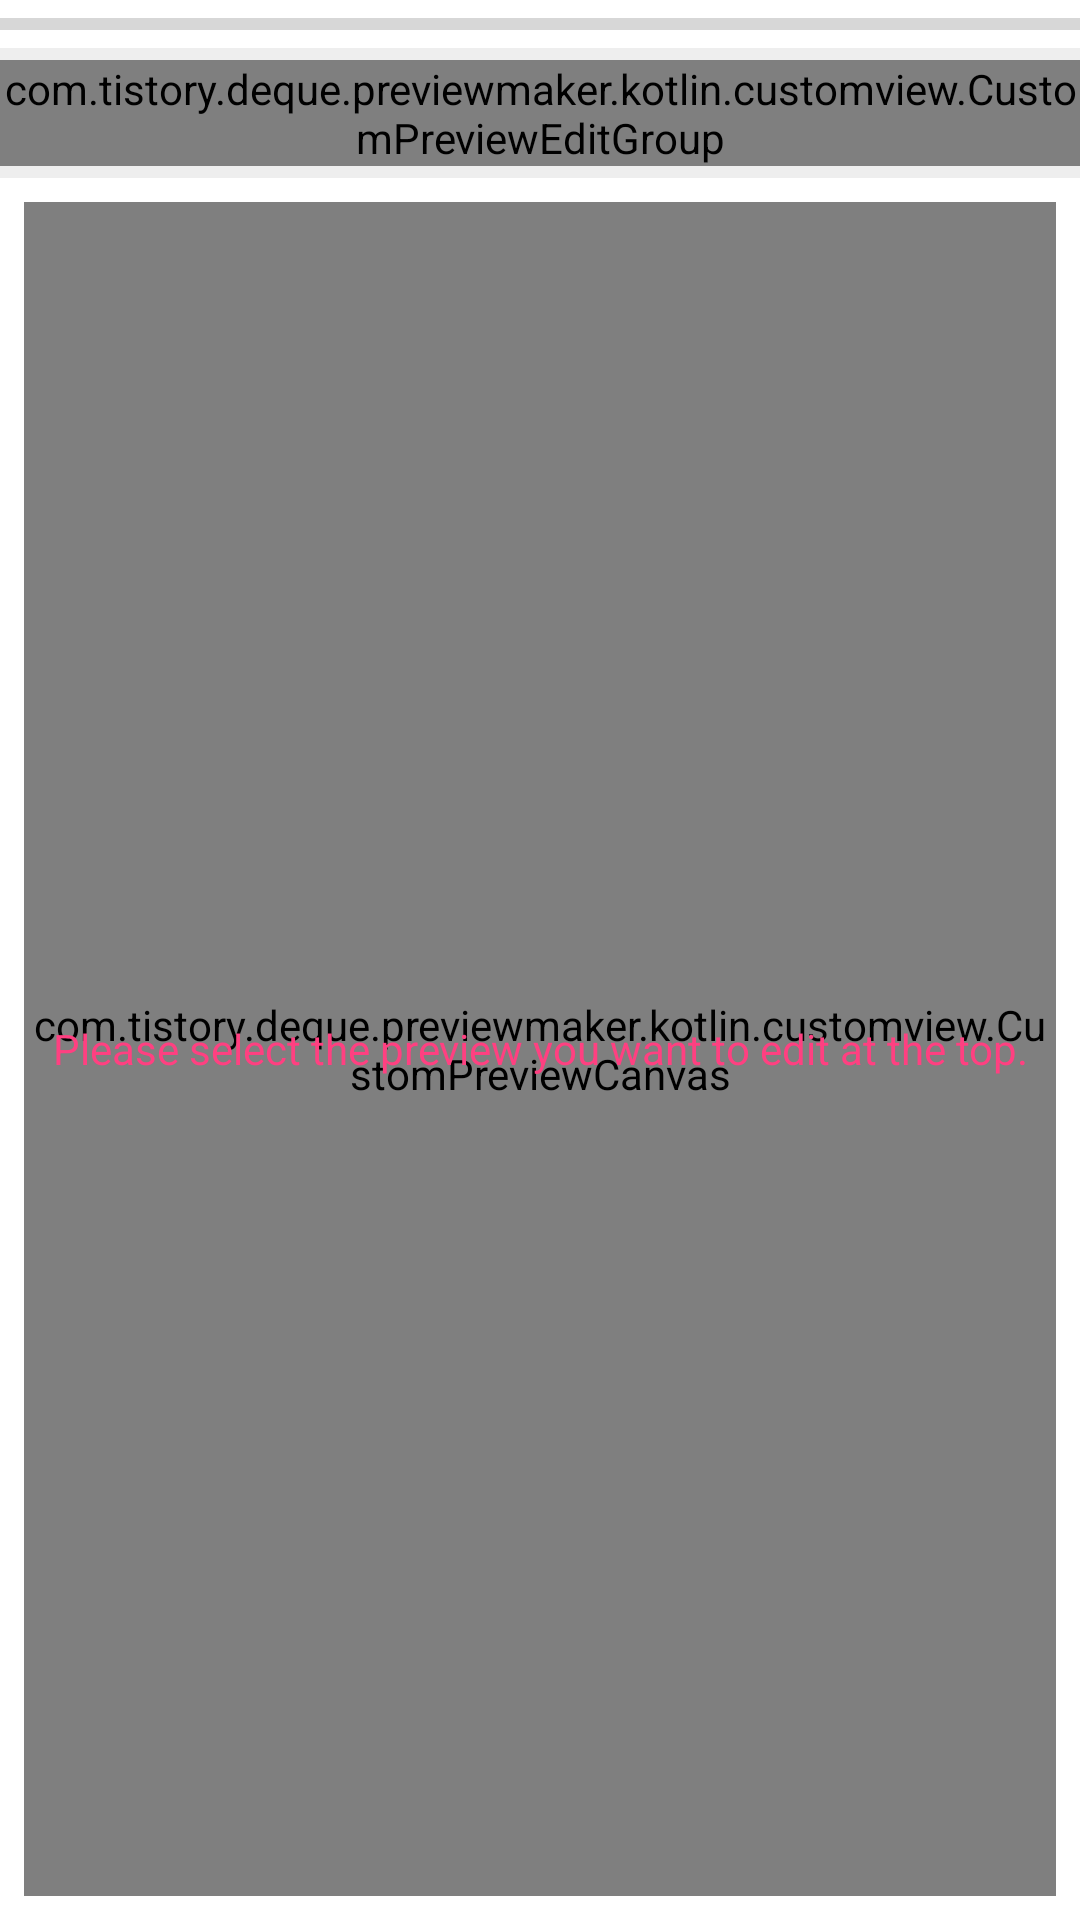

This screen was rendered from an Android layout file. Write that file and the resources it references.
<!-- AndroidManifest.xml: activity theme AppTheme.NoActionBar -->
<!-- res/layout/activity_kt_preview_edit.xml -->
<?xml version="1.0" encoding="utf-8"?>
<LinearLayout xmlns:android="http://schemas.android.com/apk/res/android"
    xmlns:app="http://schemas.android.com/apk/res-auto"
    xmlns:tools="http://schemas.android.com/tools"
    android:layout_width="match_parent"
    android:layout_height="match_parent"
    android:background="@color/bg_for_alpha_image"
    android:orientation="vertical"
    tools:context=".kotlin.previewedit.KtPreviewEditActivity">

    <FrameLayout
        android:layout_width="match_parent"
        android:layout_height="match_parent">

        <LinearLayout
            android:layout_width="match_parent"
            android:layout_height="match_parent"
            android:orientation="vertical">

            <LinearLayout
                android:layout_width="match_parent"
                android:layout_height="wrap_content"
                android:layout_marginBottom="4dp"
                android:background="@color/main_bg_color"
                android:orientation="vertical">

                <androidx.recyclerview.widget.RecyclerView
                    android:id="@+id/preview_edit_thumbnail_recycler_view"
                    android:layout_width="match_parent"
                    android:layout_height="wrap_content"
                    android:background="@android:color/transparent"
                    android:clipToPadding="false"
                    android:overScrollMode="never"
                    android:paddingStart="8dp"
                    android:paddingEnd="0dp">

                </androidx.recyclerview.widget.RecyclerView>

                <ProgressBar
                    android:id="@+id/preview_edit_thumbnail_loading_progress_bar"
                    style="?android:attr/progressBarStyleHorizontal"
                    android:layout_width="match_parent"
                    android:layout_height="wrap_content"
                    android:visibility="visible" />

            </LinearLayout>

            <com.tistory.deque.previewmaker.kotlin.customview.CustomPreviewEditGroup
                android:id="@+id/preview_edit_custom_edit_group"
                android:layout_width="match_parent"
                android:layout_height="wrap_content" />

            <FrameLayout
                android:layout_width="match_parent"
                android:layout_height="match_parent"
                android:layout_marginTop="4dp">

                <LinearLayout
                    android:id="@+id/preview_edit_canvas_parent"
                    android:layout_width="match_parent"
                    android:layout_height="match_parent"
                    android:background="@color/main_bg_color"
                    android:orientation="vertical"
                    android:padding="8dp">

                    <com.tistory.deque.previewmaker.kotlin.customview.CustomPreviewCanvas
                        android:id="@+id/preview_edit_custom_preview_canvas"
                        android:layout_width="match_parent"
                        android:layout_height="match_parent" />

                </LinearLayout>

                <TextView
                    android:id="@+id/preview_edit_hint_text_view"
                    android:layout_width="match_parent"
                    android:layout_height="match_parent"
                    android:gravity="center"
                    android:padding="16dp"
                    android:text="@string/canvasview_hint"
                    android:textColor="@color/colorAccent"
                    android:textSize="14sp"
                    android:visibility="visible" />

            </FrameLayout>

        </LinearLayout>

        <LinearLayout
            android:id="@+id/preview_edit_loading_progress_bar_layout"
            android:layout_width="match_parent"
            android:layout_height="match_parent"
            android:clickable="true"
            android:focusable="true"
            android:gravity="center"
            android:orientation="vertical"
            android:visibility="gone"
            tools:visibility="visible">

            <ProgressBar
                android:id="@+id/progressBar"
                style="?android:attr/progressBarStyle"
                android:layout_width="match_parent"
                android:layout_height="wrap_content" />
        </LinearLayout>
    </FrameLayout>

</LinearLayout>
<!-- resources referenced by this layout -->
<resources>
  <color name="bg_for_alpha_image">#EEEEEE</color>
  <color name="colorAccent">#ff4081</color>
  <color name="main_bg_color">#ffffff</color>
  <string name="canvasview_hint">Please select the preview you want to edit at the top.</string>
  <style name="AppTheme.NoActionBar" parent="Theme.AppCompat.DayNight.NoActionBar">
      
      <item name="colorPrimary">@color/colorPrimary</item>
      <item name="colorPrimaryDark">@color/colorPrimaryDark</item>
      <item name="colorAccent">@color/colorAccent</item>
    </style>
  <color name="colorPrimary">#FFFFFF</color>
  <color name="colorPrimaryDark">#3D3D3D</color>
</resources>
